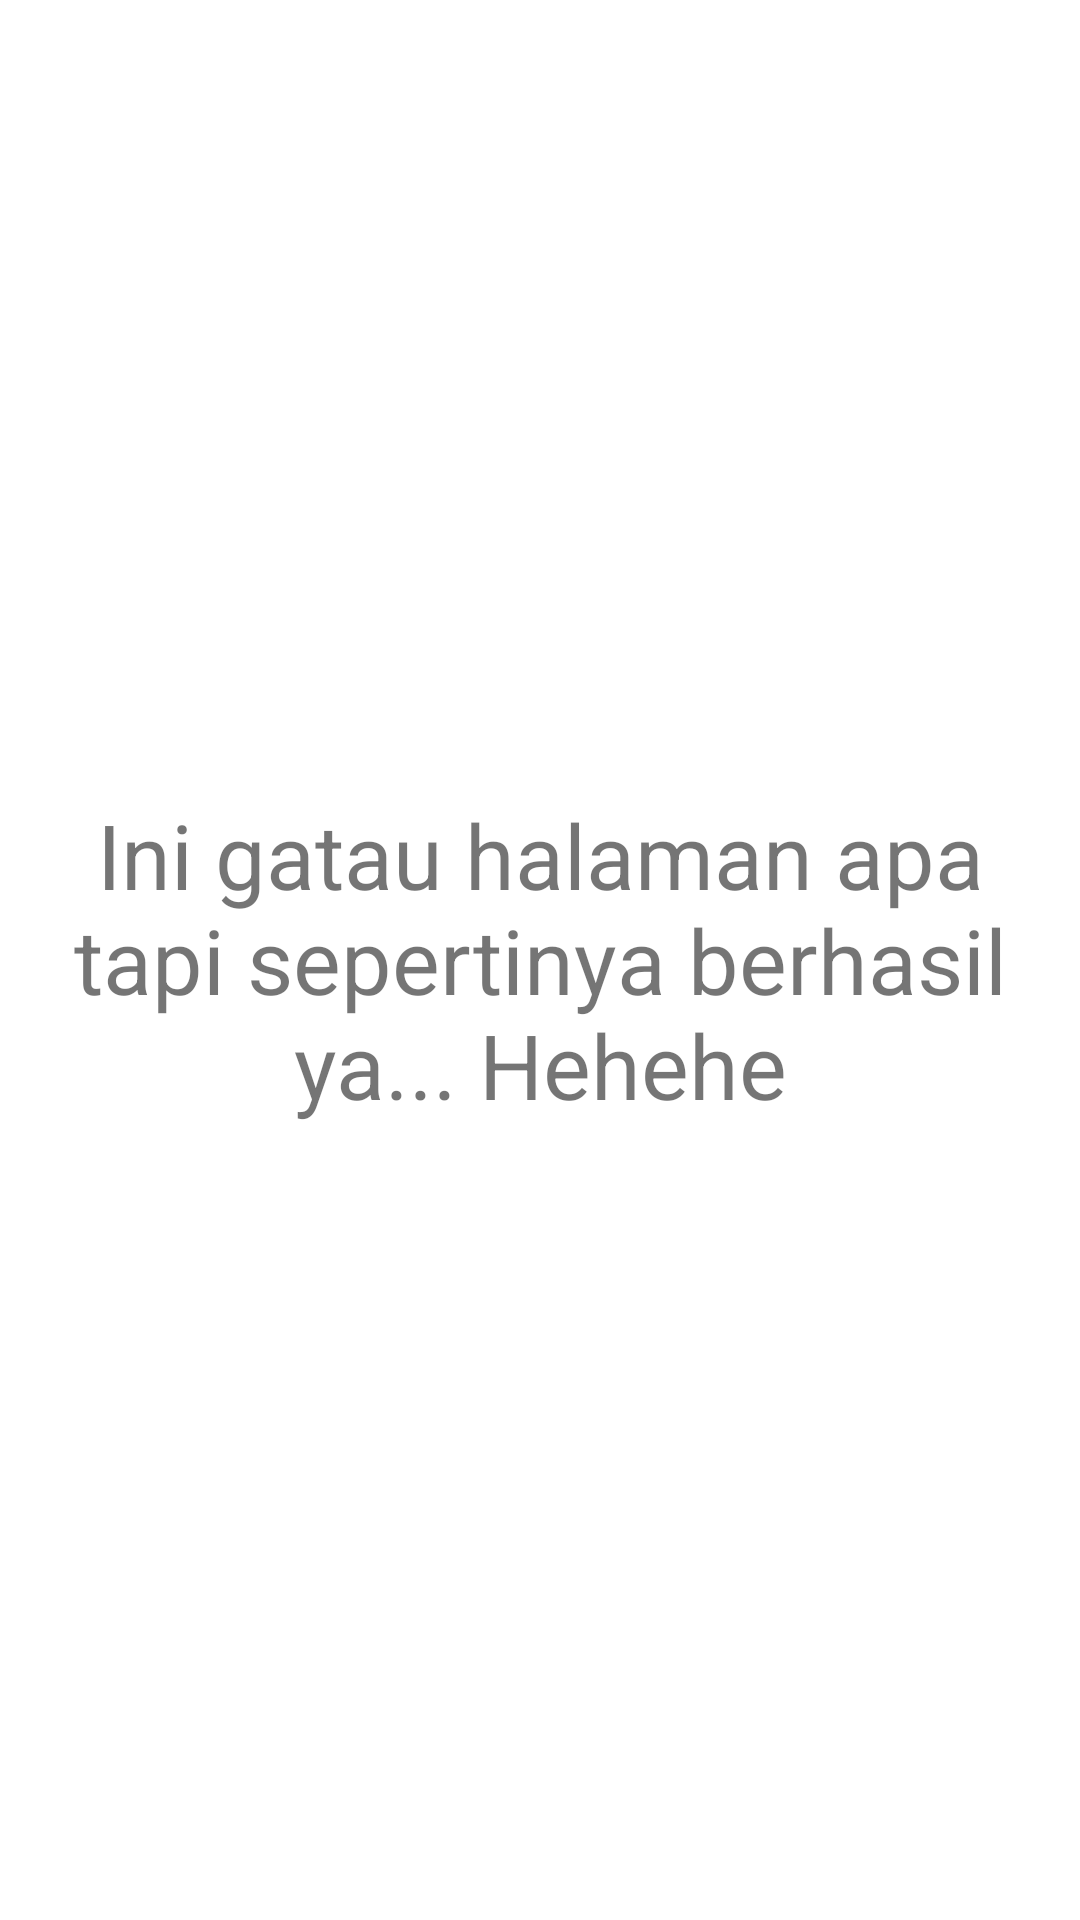

Produce the Android XML layout that renders to this screen, including the resource entries it uses.
<!-- AndroidManifest.xml: application theme Theme.AppRamaZuliyansyah -->
<!-- res/layout/activity_detail.xml -->
<?xml version="1.0" encoding="utf-8"?>
<LinearLayout xmlns:android="http://schemas.android.com/apk/res/android"
    android:layout_width="match_parent"
    android:layout_height="match_parent"
    android:orientation="vertical"
    android:gravity="center">

    <TextView
        android:layout_margin="10dp"
        android:id="@+id/DetailActivity"
        android:layout_width="match_parent"
        android:layout_height="wrap_content"
        android:text="@string/hallo"
        android:gravity="center"
        android:textSize="30sp" />
</LinearLayout>
<!-- resources referenced by this layout -->
<resources>
  <string name="hallo">Ini gatau halaman apa tapi sepertinya berhasil ya... Hehehe</string>
  <style name="Theme.AppRamaZuliyansyah" parent="Theme.MaterialComponents.DayNight.DarkActionBar">
          
          <item name="colorPrimary">@color/purple_500</item>
          <item name="colorPrimaryVariant">@color/purple_700</item>
          <item name="colorOnPrimary">@color/white</item>
          
          <item name="colorSecondary">@color/teal_200</item>
          <item name="colorSecondaryVariant">@color/teal_700</item>
          <item name="colorOnSecondary">@color/black</item>
          
          <item name="android:statusBarColor">?attr/colorPrimaryVariant</item>
          
      </style>
  <!-- not gathered from this repository: default colours our renderer supplied (Android Studio template values) -->
  <color name="purple_500">#FF6200EE</color>
  <color name="purple_700">#FF3700B3</color>
  <color name="teal_200">#FF03DAC5</color>
  <color name="teal_700">#FF018786</color>
  <color name="black">#FF000000</color>
  <color name="white">#FFFFFFFF</color>
</resources>
